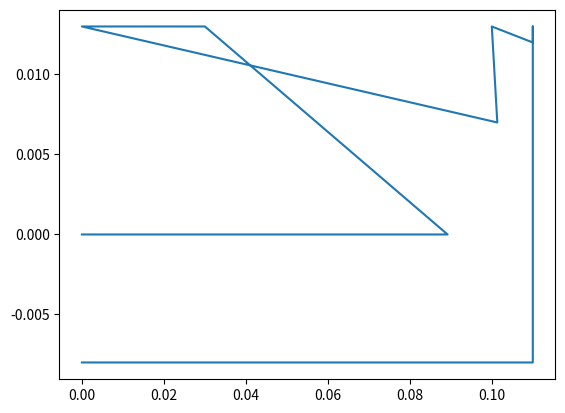

Generate this figure with matplotlib: (Note: this script raises an exception after producing the figure.)
import numpy as np
import matplotlib.pyplot as plt

# blockMeshDefaults
scale = 1

# Control Variables:

Rc = 0.01   # Coanda cylinder radius
te = 0.001  # R/te = 10
tu = 0.002  # Upper surface thickness at exit
ru = 0.50    # Contour radius of upper surface to exit
ai = 60.0   # Contraction angle inside plenum

# Bounding Box:

bU =  1.0 # Upper bound
bD = -1.0 # Lower bound
bL = -1.0     # Left bound
bR =  1.0 # Right bound
fr =  0.5   # Front bound
bk = -0.5   # Back bound

# Additional Coanda Dimensions:

pl =  0.10  # Plenum internal length
pi =  0.03  # Plenum additional mesh length
pw =  0.008 # Plenum wall thickness

# Mesh expansion for coanda cylinder

rL = -0.1            # Lower point for cylinder expansion
rU =  0.1            # Upper point for cylinder expansion
sU =  rU + 4 * te    # Upper point for slot expansion
gU =  sU + 2 * tu    # Upper point for top plate expansion

# Dependent Dimensions

hi = 2*Rc + te - pw  # Plenum height
us = hi + pw         # Upper surface of plenum
eu = hi + tu         # Upper surface of slot exit
le = pl + Rc         # Plenum exit x coordinate
ly = hi - te         # Plenum exit y coordinate
pm = (hi)/2          # Middle of plenum for leading edge curve
pn = -(hi/2 + pw)    # LE of curved surface
CC = Rc - pw         # Cylinder center height
ri = (CC + Rc * np.cos(np.radians(ai)))/(1 - np.cos(np.radians(ai)))

# Fillet calculations:

fil = np.zeros([2,2])

fil[0,0] = le - (np.sin(np.radians(ai)) * (Rc+ri))
fil[0,1] = 0
fil[1,0] = le - Rc * np.sin(np.radians(ai))
fil[1,1] = CC + Rc * np.cos(np.radians(ai))
#print(fil)
topang = np.degrees(np.arctan(abs(us-eu)/abs(le-fil[0,0]))) # Fillet for upper surface to exit

pback = np.zeros([26,2])

# Define Point Matrix:

pback[ 0,:] = np.array([0,0])
pback[ 1,:] = fil[0,:]
pback[ 2,:] = np.array([pi,hi])
pback[ 3,:] = np.array([0,hi])
pback[ 4,:] = fil[1,:]
pback[ 5,:] = np.array([pl,hi])
pback[ 6,:] = np.array([le,ly])
pback[ 7,:] = np.array([le,hi])
pback[ 8,:] = np.array([le,-pw])
pback[ 9,:] = np.array([0,-pw])
pback[10,:] = np.array([0,bD])
pback[11,:] = np.array([le,bD])
pback[12,:] = np.array([bR,bD])
pback[13,:] = np.array([bR,rL])
pback[14,:] = np.array([bR,rU])
pback[15,:] = np.array([bR,sU])
pback[16,:] = np.array([bR,gU])
pback[17,:] = np.array([bR,bU])
pback[18,:] = np.array([le,bU])
pback[19,:] = np.array([fil[0,0],bU])
pback[20,:] = np.array([0,bU])
pback[21,:] = np.array([0,us])
pback[22,:] = np.array([fil[0,0],us])
pback[23,:] = np.array([le,eu])
pback[24,:] = np.array([bL,pm])
pback[25,:] = np.array([pn,pm])

print(pback[0:10,:])
plt.plot(pback[0:10,0],pback[0:10,1])
plt.show()
#pback = np.around(pback,5)


header = ['/*---------------------------------*- C++ -*-----------------------------------*/\n','//    //////////////      ///////////////\n','//    //////////////      //////////////\n','//         ////           ////             /////       ////  //  /// //// ////\n','//         ////     ////  ///////////   ///    ///  ///    ///   ////  ///  ///\n','//  ////   ////           ///////////   ///    ///  ///    ///   ///   ///  ///\n','//   //// ////            ////          ///    ///  ///    ///   ///   ///  ///\n','//     /////              ////            /////       ///// ///  ///   ///  ///\n','/*---------------------------------*- C++ -*-----------------------------------*/\n\n']

opener = ['FoamFile','\n','{','\n','version\t\t\t2.0;','\n','format\t\t\tascii;','\n','class\t\t\t\tdictionary;','\n','object\t\t\tblockMeshDict;','\n','}\n\n','// ***************************************************************************** //\n\n']

scale = 'scale\t\t\t\t1;\n\n'

pointsdef = []

def makepoints(points_back,back,front):
    pointsdef = ['vertices\n','(\n']
    for i in range(np.shape(pback)[0]*2):
        if i % 2 == 0:
            pointsdef.append('\t\t({} {} {})\t//\t{}\n'.format(points_back[int(i/2),0],points_back[int(i/2),1],back,i))

        else:
            pointsdef.append('\t\t({} {} {})\t//\t{}\n'.format(points_back[int((i-1)/2),0],points_back[int((i-1)/2),1],front,i))

    pointsdef.append(');\n\n')
    return pointsdef

blocks = ['blocks\n(\n','\t\thex ( 0  2  4  6  1  3  5  7) ( 50  80 1) simpleGrading (  1     1  1) // 0\n','\t\thex ( 2  8 10  4  3  9 11  5) ( 40  80 1) simpleGrading (.25     1  1) // 1\n','\t\thex ( 8 12 14 10  9 13 15 11) (120  80 1) simpleGrading (  1     1  1) // 2\n','\t\thex (20 22 16 18 21 23 17 19) (300  50 1) simpleGrading ( .5  .004  1) // 3\n','\t\thex (24 26 16 22 25 27 17 23) ( 50 100 1) simpleGrading (.004 .004  1) // 4\n','\t\thex (26 28 12 16 27 29 13 17) (150 100 1) simpleGrading (  1  .004  1) // 5\n','\t\thex (28 30 14 12 29 31 15 13) ( 80 100 1) simpleGrading (  1  .004  1) // 6\n','\t\thex (30 32 46 14 31 33 47 15) (100 100 1) simpleGrading (  1  .004  1) // 7\n','\t\thex (32 34 36 46 33 35 37 47) ( 50 100 1) simpleGrading (250  .004  1) // 8\n','\t\thex (36 38 44 46 37 39 45 47) ( 50  50 1) simpleGrading (  1  .004  1) // 9\n','\t\thex (38 40 42 44 39 41 43 45) ( 90  50 1) simpleGrading (  1  .004  1) // 10\n','\t\thex (40 48 50 42 41 49 51 43) (110  50 1) simpleGrading (  1  .004  1) // 11\n','\t\thex (48 20 18 50 49 21 19 51) (110  50 1) simpleGrading (  1  .004  1) // 12\n',');\n\n']

edges = ['edges\n(\n','\t\tarc   2  8  {} (0 0  1)\n'.format(ai),'\t\tarc   3  9  {} (0 0  1)\n'.format(ai),'\t\tarc   8 12  {} (0 0 -1)\n'.format(ai),'\t\tarc   9 13  {} (0 0 -1)\n'.format(ai),'\t\tarc  12 16 180.0 (0 0 -1)\n','\t\tarc  13 17 180.0 (0 0 -1)\n','\t\tarc  44 46 {} (0 0 -1)\n'.format(topang),'\t\tarc  45 47 {} (0 0 -1)\n'.format(topang),'\t\tarc  40 48  90.0 (0 0  1)\n','\t\tarc  41 49  90.0 (0 0  1)\n','\t\tarc  48 20  90.0 (0 0  1)\n','\t\tarc  49 21  90.0 (0 0  1)\n','\t\tarc  42 50  90.0 (0 0  1)\n','\t\tarc  43 51  90.0 (0 0  1)\n','\t\tarc  50 18  90.0 (0 0  1)\n','\t\tarc  51 19  90.0 (0 0  1)\n',');\n\n']

pointsdef = makepoints(pback,bk,fr)


with open('./system/blockMeshDict','w') as f:
    f.writelines(header)
    f.writelines(opener)
    f.writelines(scale)
    f.writelines(pointsdef)
    f.writelines(blocks)
    f.writelines(edges)
    with open('faces','r') as g:
        f.writelines(g.readlines())
